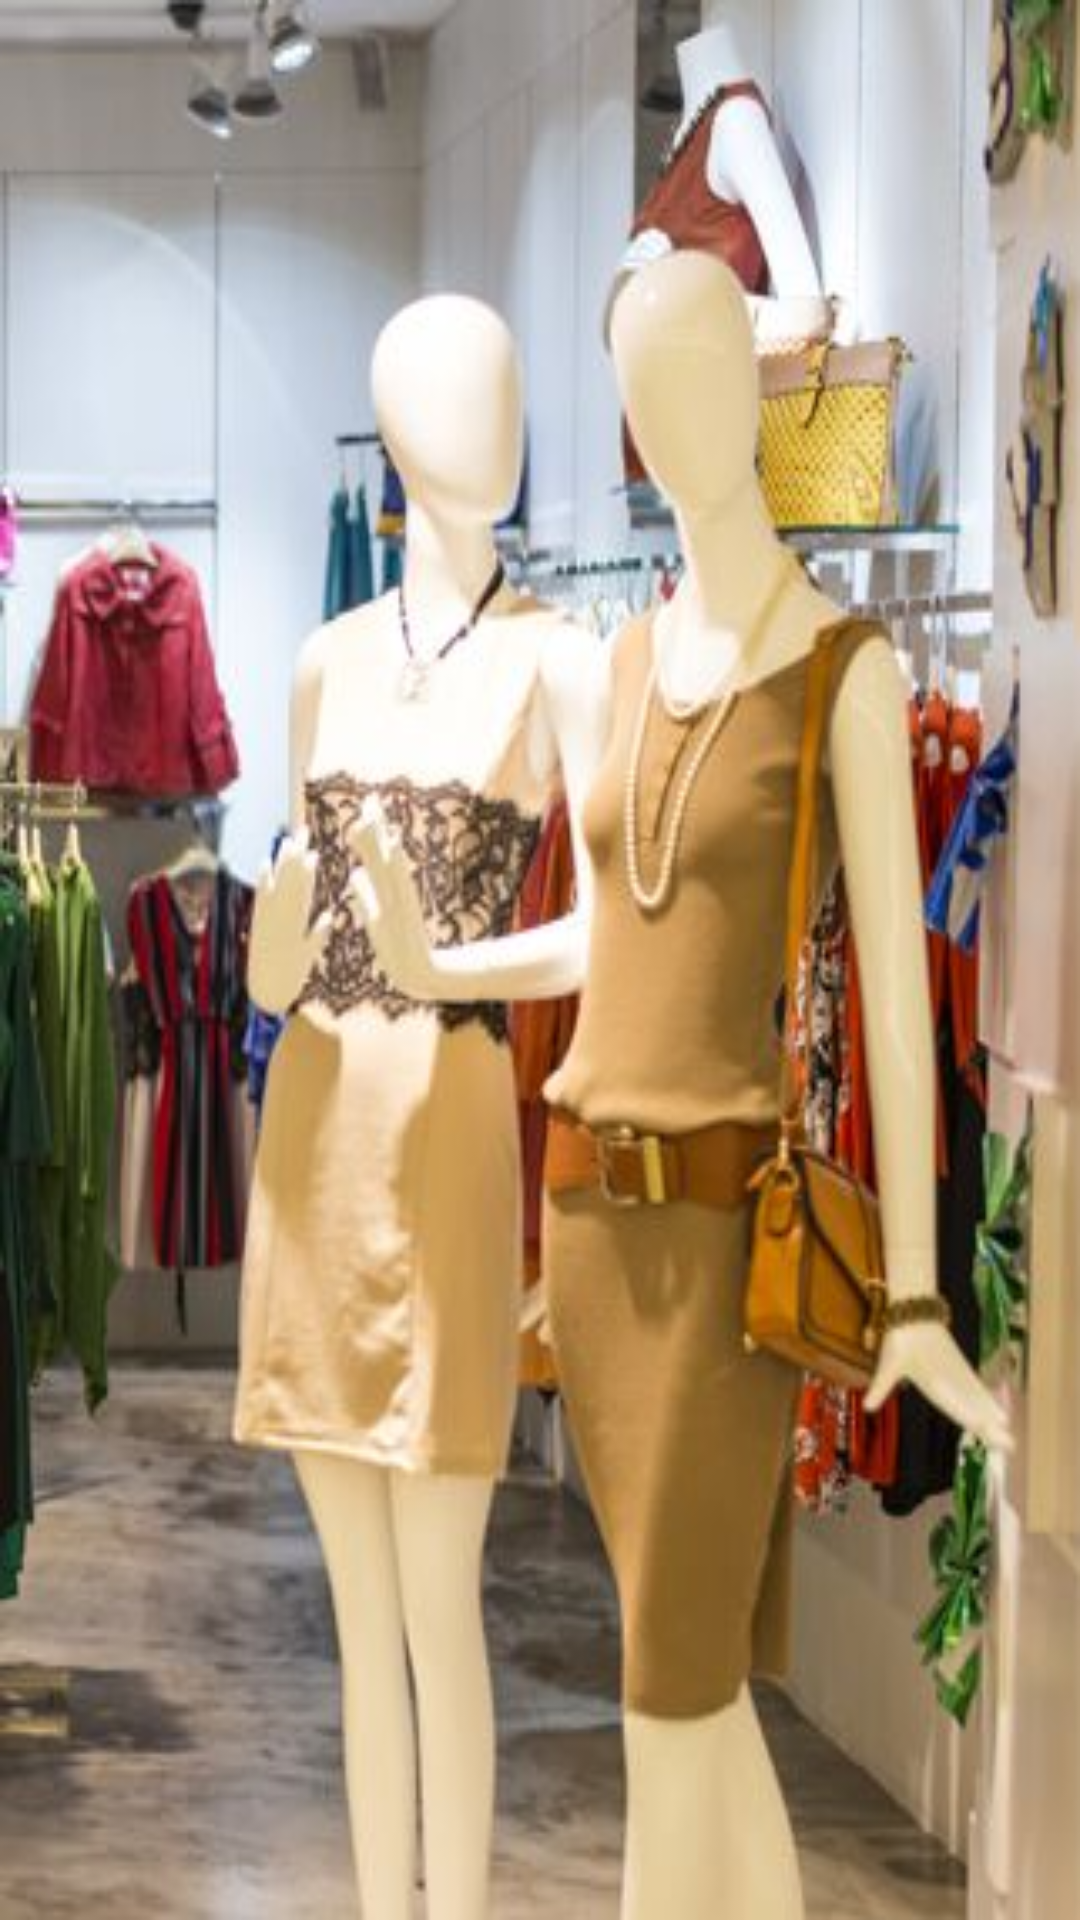

Here is an Android app screen rendered from its layout file. Give the layout XML and the strings, colors and styles it references.
<!-- AndroidManifest.xml: application theme AppTheme -->
<!-- res/layout/activity_splash.xml -->
<?xml version="1.0" encoding="utf-8"?>
<LinearLayout
    xmlns:android="http://schemas.android.com/apk/res/android"
    android:layout_width="match_parent"
    android:layout_height="match_parent"
    android:background="@drawable/myimage1">

</LinearLayout>
<!-- resources referenced by this layout -->
<resources>
  <!-- drawable myimage1: png bitmap (drawable, 30467 bytes) -->
  <style name="AppTheme" parent="Theme.AppCompat.Light.DarkActionBar">
          
          <item name="colorPrimary">@color/colorPrimary</item>
          <item name="colorPrimaryDark">@color/colorPrimaryDark</item>
          <item name="colorAccent">@color/colorAccent</item>
          <item name="windowActionBar">false</item>
          <item name="windowNoTitle">true</item>
      </style>
  <!-- not gathered from this repository: default colours our renderer supplied (Android Studio template values) -->
  <color name="colorPrimary">#FF6200EE</color>
  <color name="colorPrimaryDark">#FF3700B3</color>
  <color name="colorAccent">#FF03DAC5</color>
</resources>
